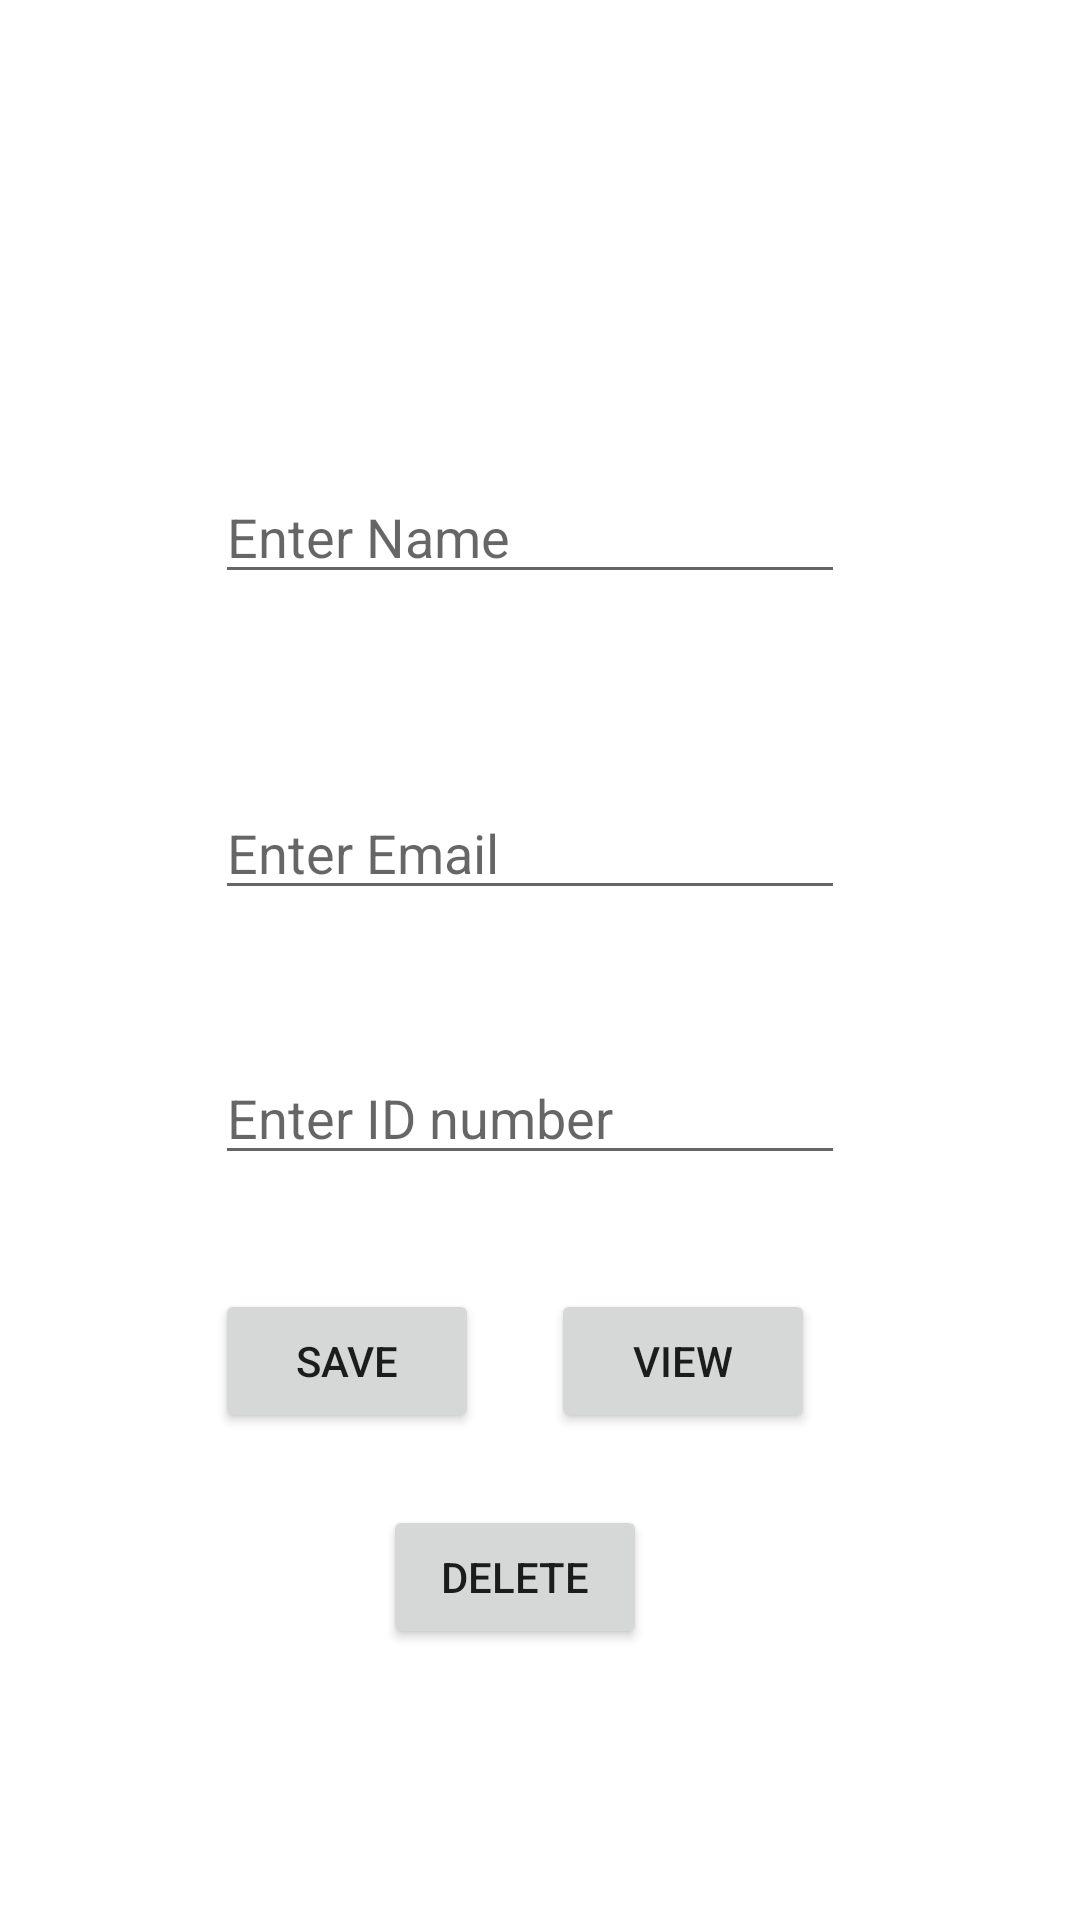

Write the Android layout XML for this screen, with the resource values it uses.
<!-- AndroidManifest.xml: application theme Theme.Chris_app -->
<!-- res/layout/activity_sqlite_app_chris.xml -->
<?xml version="1.0" encoding="utf-8"?>
<androidx.constraintlayout.widget.ConstraintLayout xmlns:android="http://schemas.android.com/apk/res/android"
    xmlns:app="http://schemas.android.com/apk/res-auto"
    xmlns:tools="http://schemas.android.com/tools"
    android:layout_width="match_parent"
    android:layout_height="match_parent"
    tools:context=".SQLite_App_Chris">

    <EditText
        android:hint="Enter Name"
        android:id="@+id/mEdtName"
        android:layout_width="wrap_content"
        android:layout_height="wrap_content"
        android:layout_marginBottom="64dp"
        android:ems="10"
        android:inputType="textPersonName"
        android:text=""
        app:layout_constraintBottom_toTopOf="@+id/mEdtEmail"
        app:layout_constraintStart_toStartOf="@+id/mEdtEmail" />

    <EditText
        android:hint="Enter Email"
        android:id="@+id/mEdtEmail"
        android:layout_width="wrap_content"
        android:layout_height="wrap_content"
        android:layout_marginTop="262dp"
        android:ems="10"
        android:inputType="textEmailAddress"
        app:layout_constraintStart_toStartOf="@+id/mEdtIdNumber"
        app:layout_constraintTop_toTopOf="parent" />

    <EditText
        android:hint="Enter ID number"
        android:id="@+id/mEdtIdNumber"
        android:layout_width="wrap_content"
        android:layout_height="wrap_content"
        android:layout_marginTop="47dp"
        android:ems="10"
        android:inputType="textPersonName"
        android:text=""
        app:layout_constraintStart_toStartOf="@+id/mbtnSave"
        app:layout_constraintTop_toBottomOf="@+id/mEdtEmail" />

    <Button
        android:id="@+id/mbtnSave"
        android:layout_width="wrap_content"
        android:layout_height="wrap_content"
        android:layout_marginEnd="24dp"
        android:text="Save"
        app:layout_constraintBaseline_toBaselineOf="@+id/mbtnView"
        app:layout_constraintEnd_toStartOf="@+id/mbtnView"
        app:layout_constraintHorizontal_chainStyle="packed"
        app:layout_constraintStart_toStartOf="parent" />

    <Button
        android:id="@+id/mbtnView"
        android:layout_width="wrap_content"
        android:layout_height="wrap_content"
        android:layout_marginTop="38dp"
        android:layout_marginEnd="17dp"
        android:text="View"
        app:layout_constraintEnd_toEndOf="parent"
        app:layout_constraintStart_toEndOf="@+id/mbtnSave"
        app:layout_constraintTop_toBottomOf="@+id/mEdtIdNumber" />

    <Button
        android:id="@+id/mbtnDelete"
        android:layout_width="wrap_content"
        android:layout_height="wrap_content"
        android:layout_marginStart="59dp"
        android:layout_marginTop="24dp"
        android:layout_marginEnd="59dp"
        android:text="Delete"
        app:layout_constraintEnd_toEndOf="@+id/mbtnView"
        app:layout_constraintStart_toStartOf="@+id/mbtnSave"
        app:layout_constraintTop_toBottomOf="@+id/mbtnSave" />

</androidx.constraintlayout.widget.ConstraintLayout>
<!-- resources referenced by this layout -->
<resources>
  <style name="Theme.Chris_app" parent="Theme.MaterialComponents.DayNight.DarkActionBar">
          
          <item name="colorPrimary">@color/purple_500</item>
          <item name="colorPrimaryVariant">@color/purple_700</item>
          <item name="colorOnPrimary">@color/white</item>
          
          <item name="colorSecondary">@color/teal_200</item>
          <item name="colorSecondaryVariant">@color/teal_700</item>
          <item name="colorOnSecondary">@color/red</item>
          
          <item name="android:statusBarColor">?attr/colorPrimaryVariant</item>
          
      </style>
  <!-- not gathered from this repository: default colours our renderer supplied (Android Studio template values) -->
  <color name="purple_500">#FF6200EE</color>
  <color name="purple_700">#FF3700B3</color>
  <color name="teal_200">#FF03DAC5</color>
  <color name="teal_700">#FF018786</color>
  <color name="white">#FFFFFFFF</color>
</resources>
